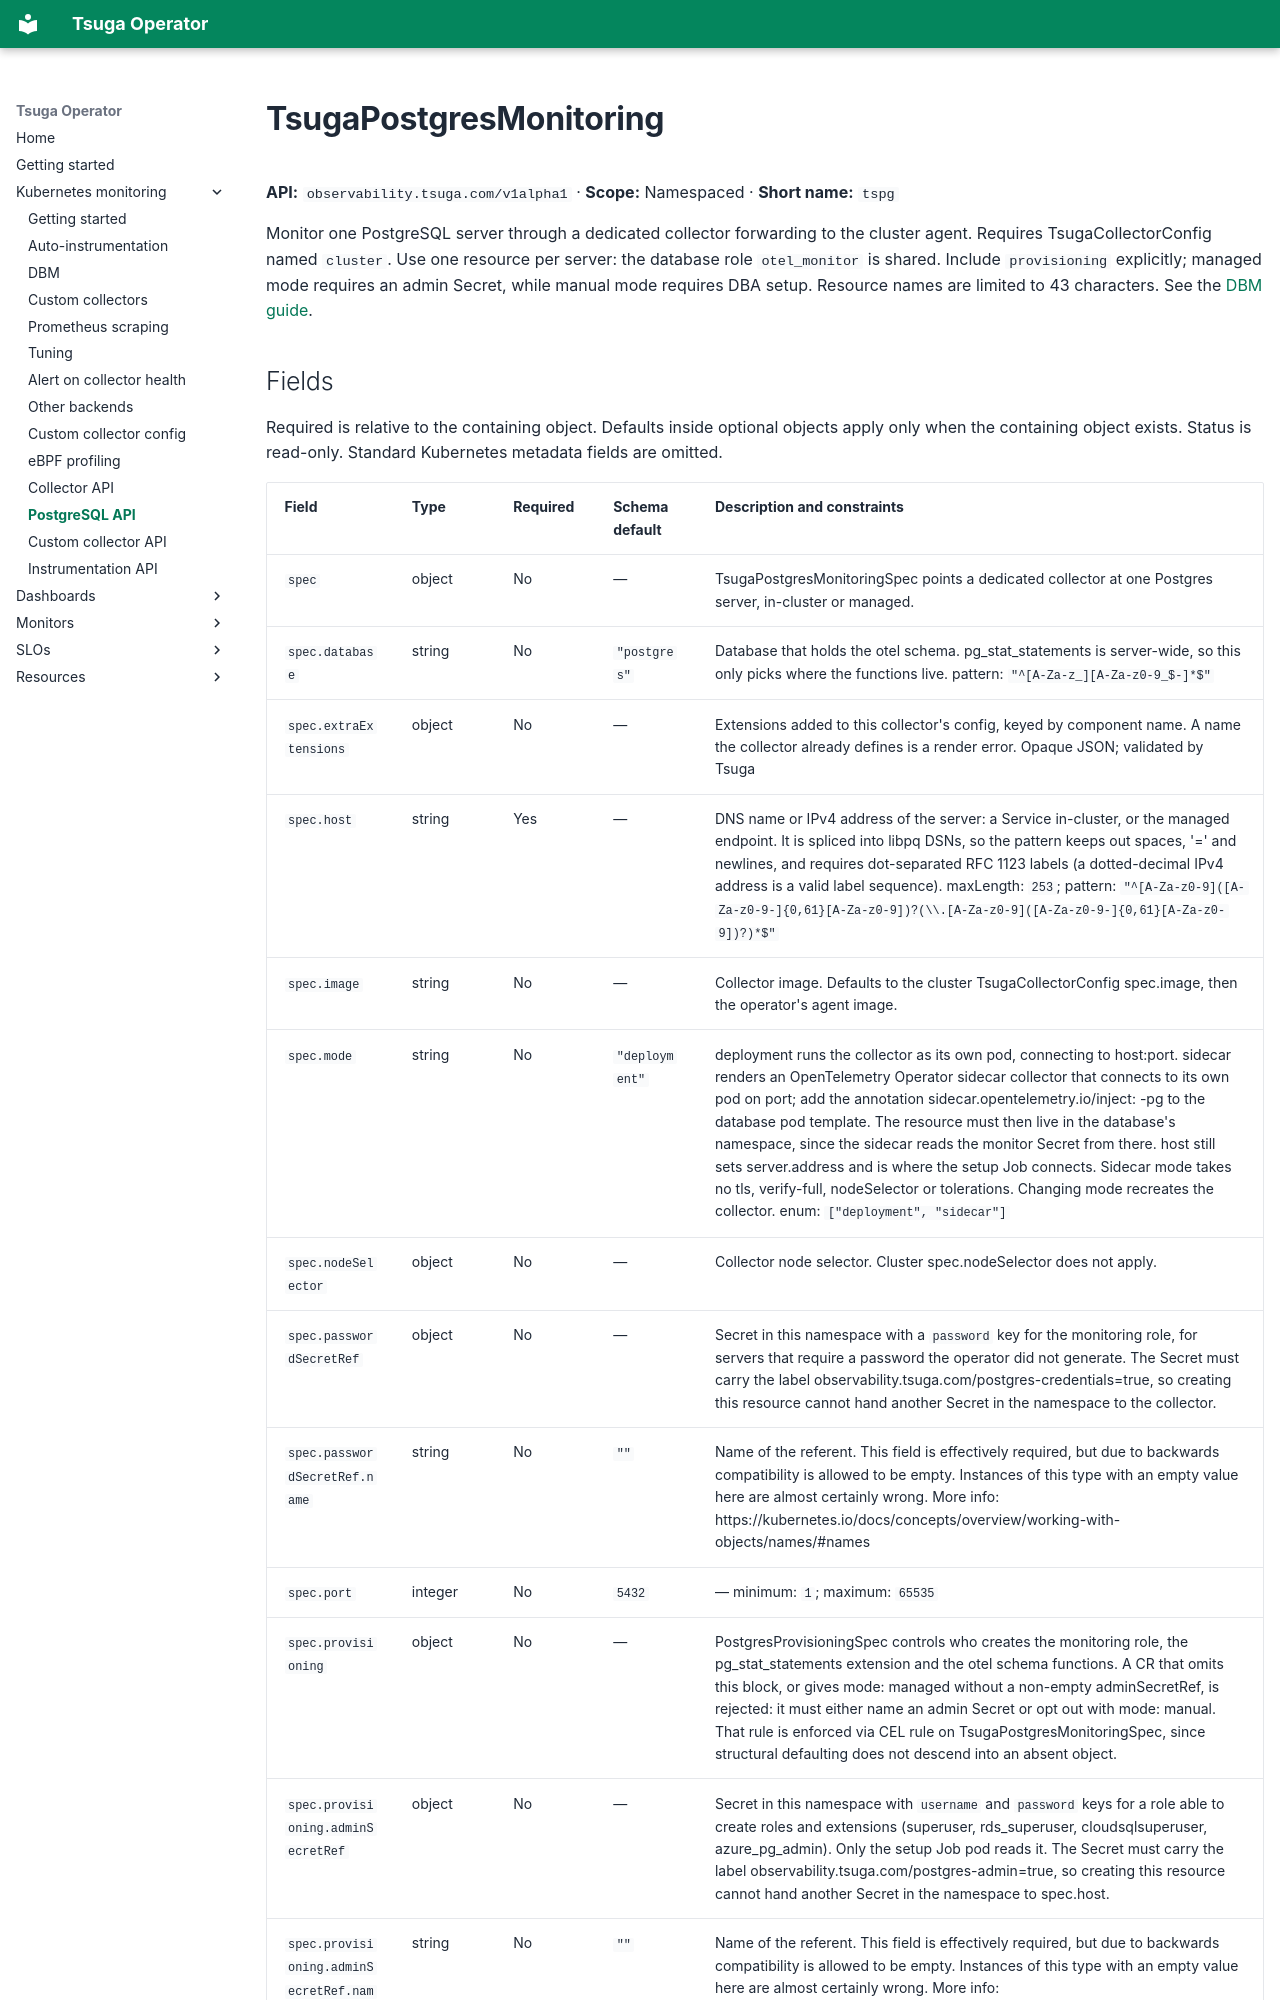

repository: tsuga-dev/tsuga-operator · page: reference/tsugapostgresmonitoring/index.html · generator: mkdocs

---
# Generated by hack/docs.py. Edit schemas or the generator, then regenerate.
hide:
  - toc
---
# TsugaPostgresMonitoring

**API:** `observability.tsuga.com/v1alpha1` · **Scope:** Namespaced · **Short name:** `tspg`

Monitor one PostgreSQL server through a dedicated collector forwarding to the cluster agent. Requires TsugaCollectorConfig named `cluster`. Use one resource per server: the database role `otel_monitor` is shared. Include `provisioning` explicitly; managed mode requires an admin Secret, while manual mode requires DBA setup. Resource names are limited to 43 characters. See the [DBM guide](../kubernetes-monitoring/dbm.md).
